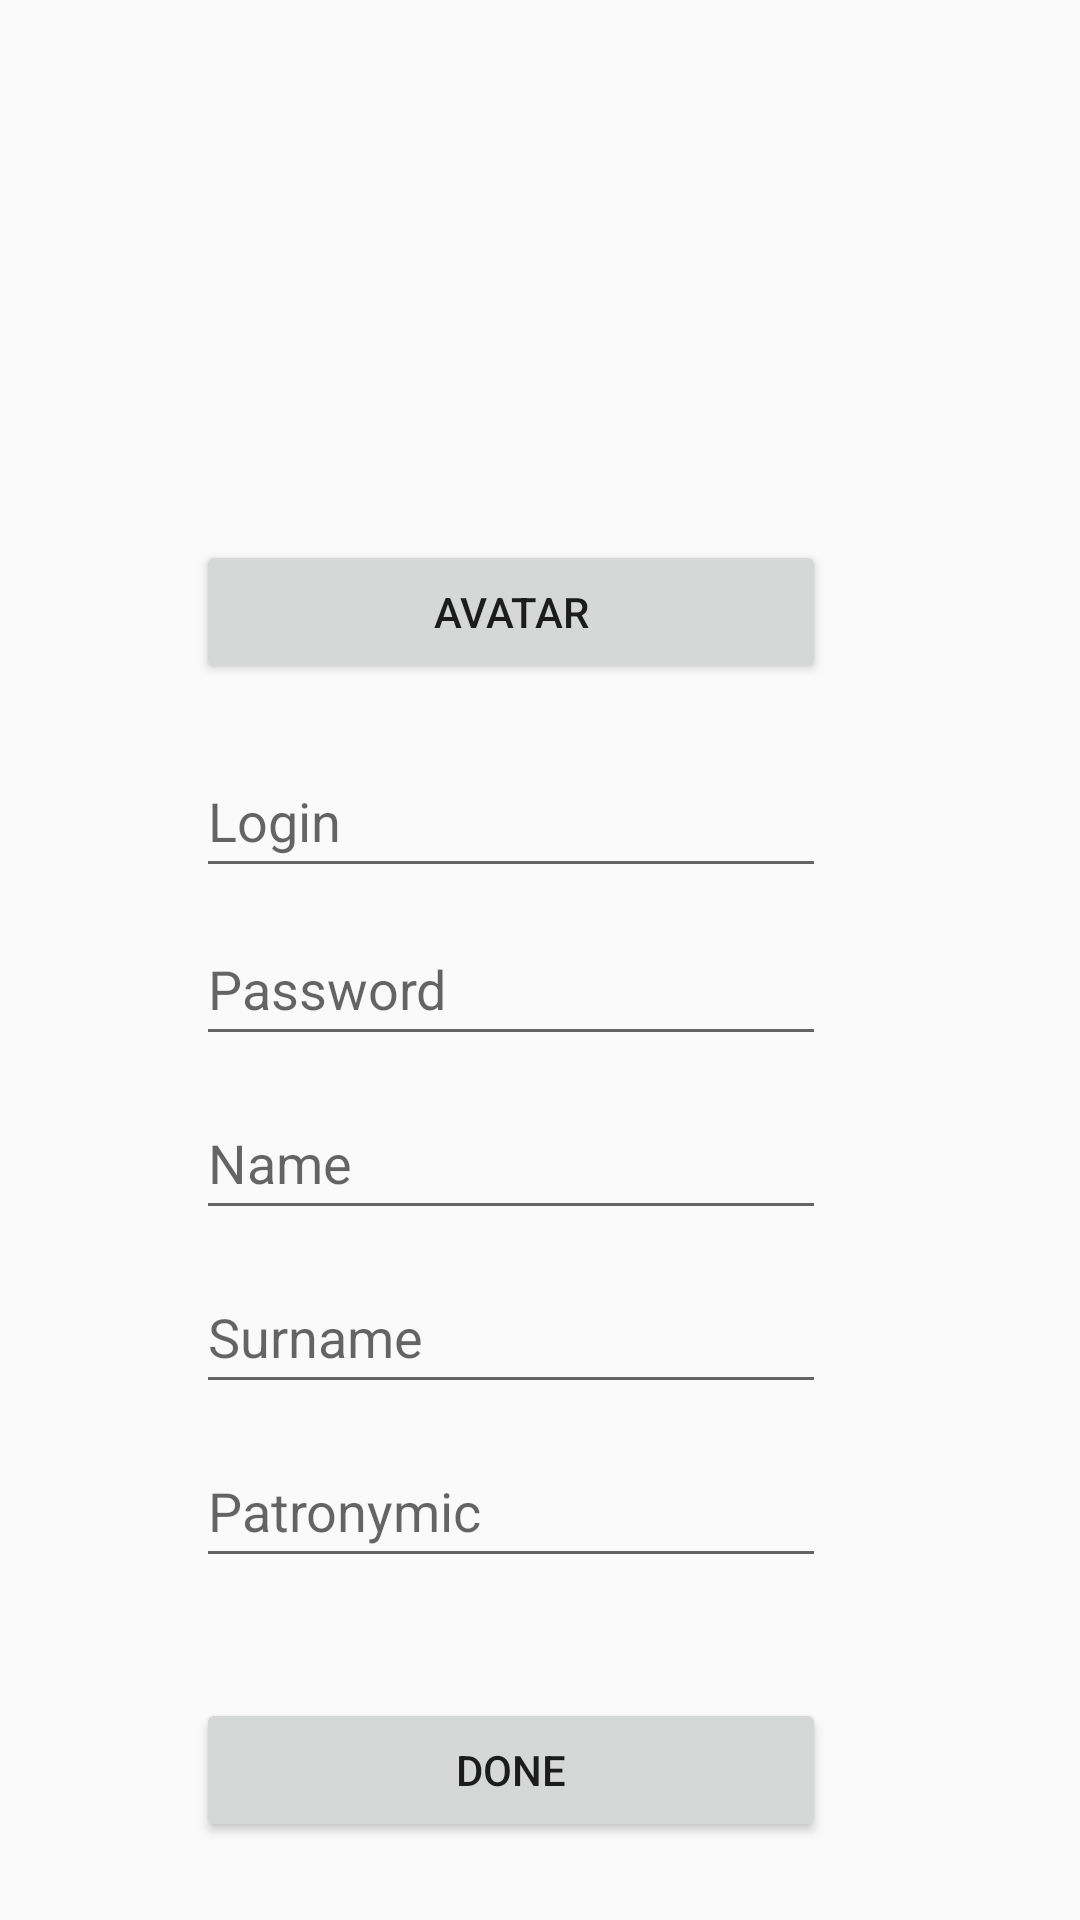

Produce the Android XML layout that renders to this screen, including the resource entries it uses.
<!-- AndroidManifest.xml: application theme Theme.Kvalificators -->
<!-- res/layout/activity_sing_up_in.xml -->
<?xml version="1.0" encoding="utf-8"?>
<android.support.constraint.ConstraintLayout xmlns:android="http://schemas.android.com/apk/res/android"
    xmlns:app="http://schemas.android.com/apk/res-auto"
    xmlns:tools="http://schemas.android.com/tools"
    android:layout_width="match_parent"
    android:layout_height="match_parent"
    tools:context=".SingUpInActivity">

    <ImageView
        android:id="@+id/imAvatarSign"
        android:layout_width="100dp"
        android:layout_height="100dp"
        android:layout_marginTop="48dp"
        android:src="@drawable/face_co"
        android:visibility="invisible"
        app:layout_constraintEnd_toEndOf="parent"
        app:layout_constraintHorizontal_bias="0.463"
        app:layout_constraintStart_toStartOf="parent"
        app:layout_constraintTop_toTopOf="parent" />

    <Button
        android:id="@+id/bAvatar"
        android:layout_width="0dp"
        android:layout_height="wrap_content"
        android:layout_marginBottom="20dp"
        android:onClick="onClickAvatar"
        android:text="@string/avatar"
        android:visibility="visible"
        app:layout_constraintBottom_toTopOf="@+id/edLogIn"
        app:layout_constraintEnd_toEndOf="@+id/edLogIn"
        app:layout_constraintHorizontal_bias="0.0"
        app:layout_constraintStart_toStartOf="@+id/edLogIn" />

    <EditText
        android:id="@+id/edLogIn"
        android:layout_width="wrap_content"
        android:layout_height="0dp"
        android:layout_marginTop="100dp"
        android:ems="10"
        android:hint="@string/login"
        android:inputType="textPersonName"
        android:minHeight="48dp"
        app:layout_constraintEnd_toEndOf="@+id/imAvatarSign"
        app:layout_constraintStart_toStartOf="@+id/imAvatarSign"
        app:layout_constraintTop_toBottomOf="@+id/imAvatarSign" />

    <EditText
        android:id="@+id/edPassword"
        android:layout_width="wrap_content"
        android:layout_height="wrap_content"
        android:layout_marginTop="8dp"
        android:ems="10"
        android:hint="@string/password"
        android:inputType="textPersonName"
        android:minHeight="48dp"
        app:layout_constraintEnd_toEndOf="@+id/edLogIn"
        app:layout_constraintHorizontal_bias="0.0"
        app:layout_constraintStart_toStartOf="@+id/edLogIn"
        app:layout_constraintTop_toBottomOf="@+id/edLogIn" />

    <EditText
        android:id="@+id/edName"
        android:layout_width="wrap_content"
        android:layout_height="wrap_content"
        android:layout_marginTop="10dp"
        android:ems="10"
        android:hint="@string/name"
        android:inputType="textPersonName"
        android:minHeight="48dp"
        app:layout_constraintEnd_toEndOf="@+id/edPassword"
        app:layout_constraintHorizontal_bias="0.0"
        app:layout_constraintStart_toStartOf="@+id/edPassword"
        app:layout_constraintTop_toBottomOf="@+id/edPassword" />

    <EditText
        android:id="@+id/edSurname"
        android:layout_width="wrap_content"
        android:layout_height="wrap_content"
        android:layout_marginTop="10dp"
        android:ems="10"
        android:hint="@string/surname"
        android:inputType="textPersonName"
        android:minHeight="48dp"
        app:layout_constraintEnd_toEndOf="@+id/edName"
        app:layout_constraintHorizontal_bias="0.0"
        app:layout_constraintStart_toStartOf="@+id/edName"
        app:layout_constraintTop_toBottomOf="@+id/edName" />

    <EditText
        android:id="@+id/edFatherName"
        android:layout_width="wrap_content"
        android:layout_height="wrap_content"
        android:layout_marginTop="10dp"
        android:ems="10"
        android:hint="@string/father_name"
        android:inputType="textPersonName"
        android:minHeight="48dp"
        app:layout_constraintEnd_toEndOf="@+id/edSurname"
        app:layout_constraintHorizontal_bias="0.0"
        app:layout_constraintStart_toStartOf="@+id/edSurname"
        app:layout_constraintTop_toBottomOf="@+id/edSurname" />

    <Button
        android:id="@+id/btnDone"
        android:layout_width="0dp"
        android:layout_height="wrap_content"
        android:layout_marginTop="40dp"
        android:onClick="onClickDone"
        android:text="@string/done"
        app:layout_constraintEnd_toEndOf="@+id/edPassword"
        app:layout_constraintStart_toStartOf="@+id/edFatherName"
        app:layout_constraintTop_toBottomOf="@+id/edFatherName" />
</android.support.constraint.ConstraintLayout>
<!-- resources referenced by this layout -->
<resources>
  <!-- drawable face_co: png bitmap (drawable, 80354 bytes) -->
  <string name="avatar" translatable="false">Avatar</string>
  <string name="done" translatable="false">Done</string>
  <string name="father_name" translatable="false">Patronymic</string>
  <string name="login" translatable="false">Login</string>
  <string name="name" translatable="false">Name</string>
  <string name="password" translatable="false">Password</string>
  <string name="surname" translatable="false">Surname</string>
  <style name="Theme.Kvalificators" parent="Theme.AppCompat.Light.DarkActionBar">
          
          <item name="colorPrimary">@color/purple_500</item>
          <item name="colorPrimaryDark">@color/purple_700</item>
          <item name="colorAccent">@color/teal_200</item>
          
      </style>
  <!-- not gathered from this repository: default colours our renderer supplied (Android Studio template values) -->
  <color name="purple_500">#FF6200EE</color>
  <color name="purple_700">#FF3700B3</color>
  <color name="teal_200">#FF03DAC5</color>
</resources>
